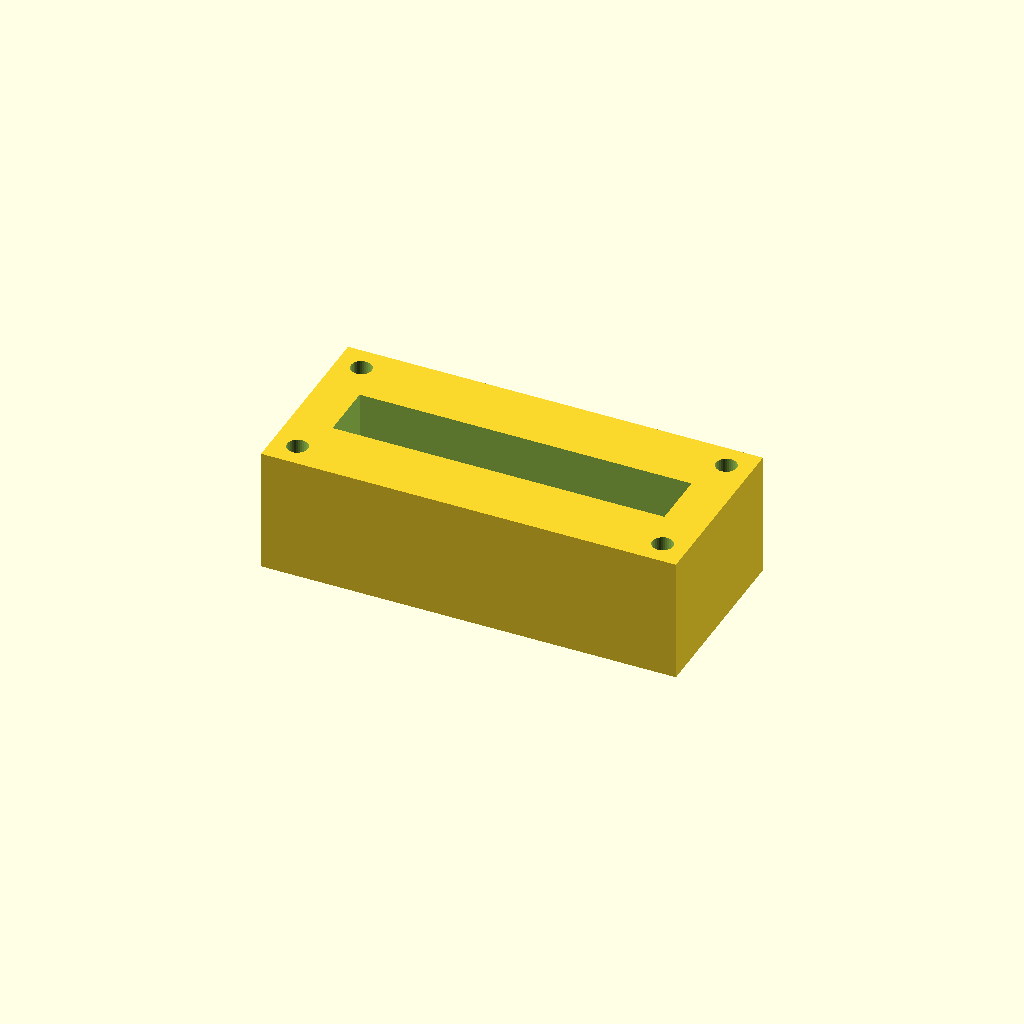
Cell 1 — every parameter at its default value.
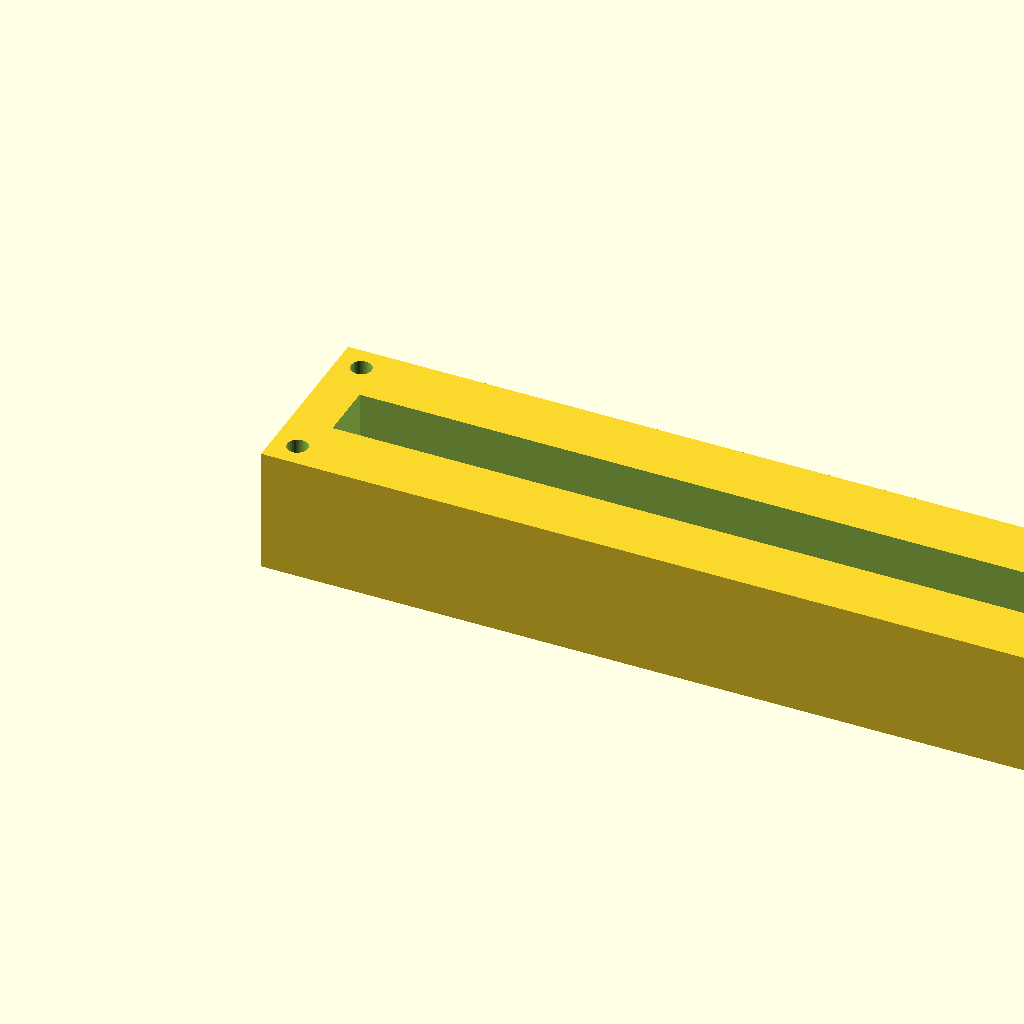
Cell 2: the same model with block_l = 200.
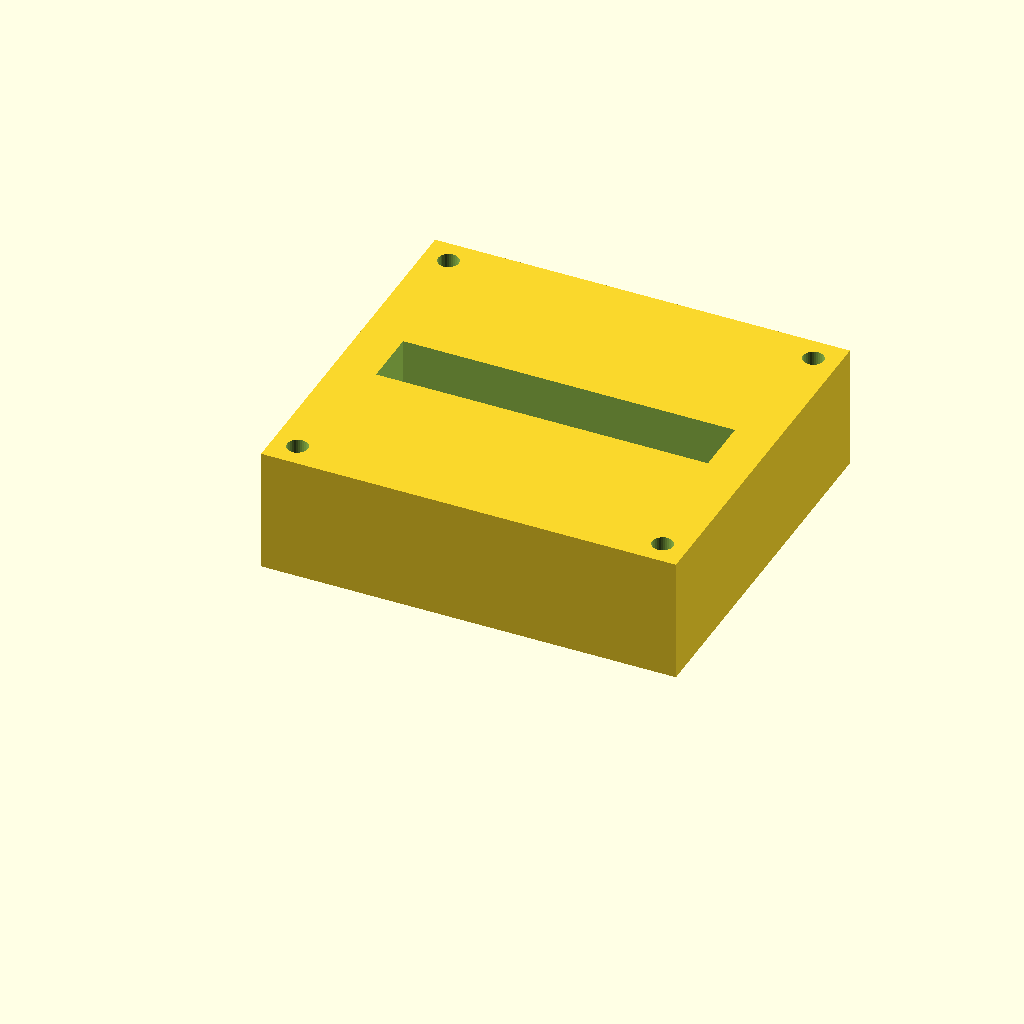
Cell 3: block_w = 90 (everything else at default).
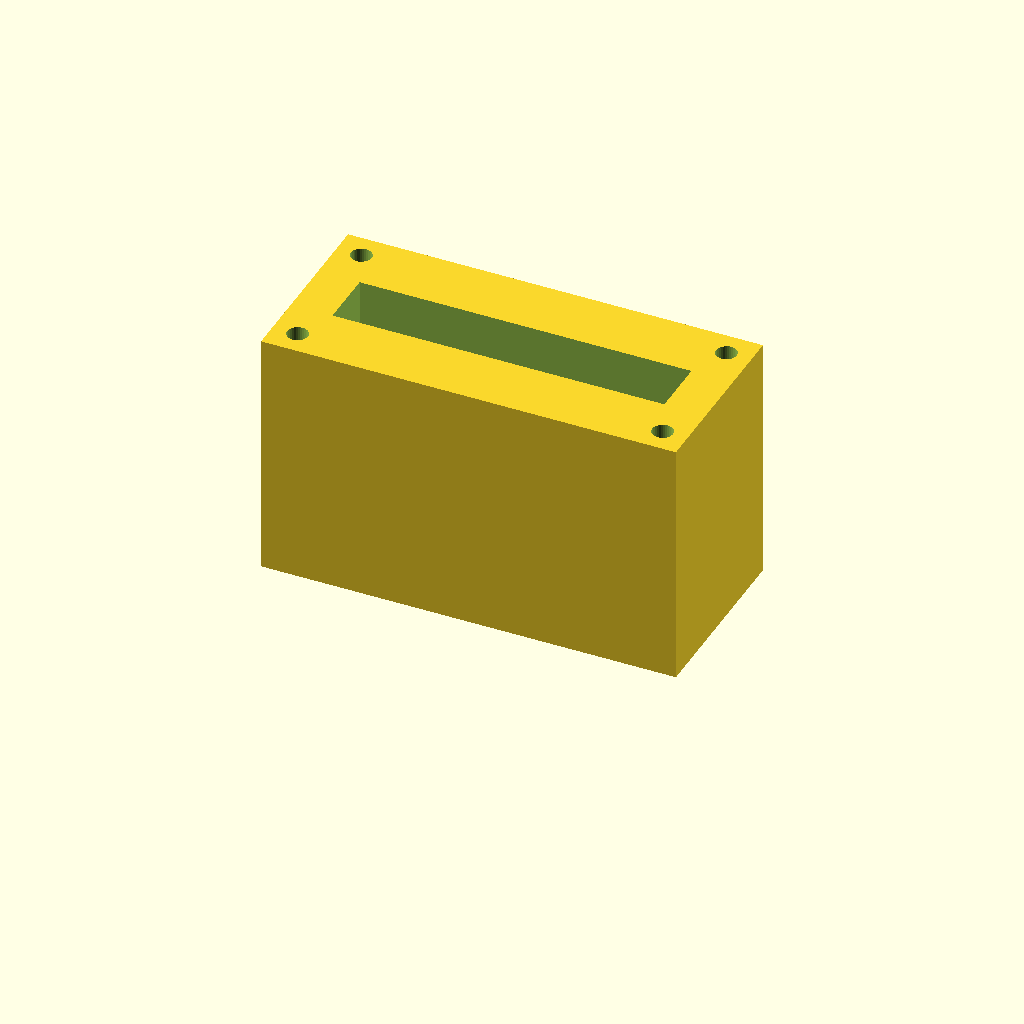
Cell 4 — block_h set to 60, the other parameters unchanged.
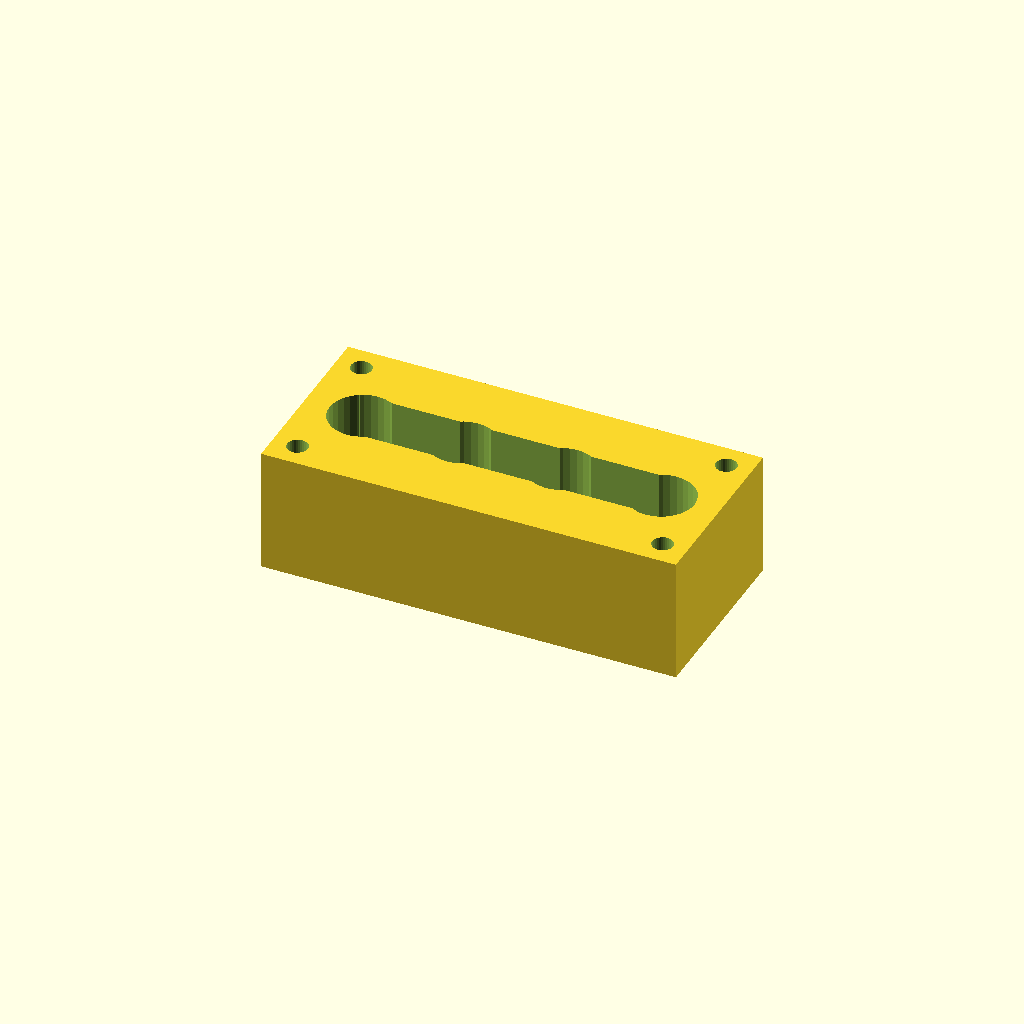
Cell 5 — port_d set to 16, the other parameters unchanged.
All cells are drawn from one camera (rotation 55°, 0°, 25°, orthographic, colour scheme Cornfield), so only the parameter changes between them.
Source of the model, optional_data/data/solid2/manifoldblock/part_0184.scad:
$fn = 32;

// ----------------------------------------------------------------------
// Manifold block: gallery_top manifold
// ----------------------------------------------------------------------

// --- parameters (mm) ---
block_l = 100;            // block length, X
block_w = 45;             // block width, Y
block_h = 30;             // block height, Z
port_d = 8;               // port bore diameter
port_pitch = 24;          // port pitch along X
gallery_d = 14;           // top gallery width, Y
gallery_depth = 14;       // gallery pocket depth
wall_p = 10;              // gallery end wall thickness, X
mnt_d = 5;                // mounting hole diameter
mnt_in = 6;               // mounting hole inset from the edges

n_ports = 4;  // ports in the row
port_x0 = (block_l - (n_ports - 1) * port_pitch) / 2;  // first port X

difference() {
  cube([block_l, block_w, block_h]);
  for (i = [0 : n_ports - 1])
    translate([port_x0 + i * port_pitch, block_w / 2, -1])
      cylinder(h = block_h + 2, d = port_d);
  translate([wall_p, block_w / 2 - gallery_d / 2, block_h - gallery_depth])
    cube([block_l - 2 * wall_p, gallery_d, gallery_depth + 1]);
  for (cx = [mnt_in, block_l - mnt_in])
    for (cy = [mnt_in, block_w - mnt_in])
      translate([cx, cy, -1]) cylinder(h = block_h + 2, d = mnt_d);
}
Customizer parameters (derived from the source; name, type, default, range or options):
block_l: number, default 100
block_w: number, default 45
block_h: number, default 30
port_d: number, default 8
port_pitch: number, default 24
gallery_d: number, default 14
gallery_depth: number, default 14
wall_p: number, default 10
mnt_d: number, default 5
mnt_in: number, default 6
n_ports: number, default 4
